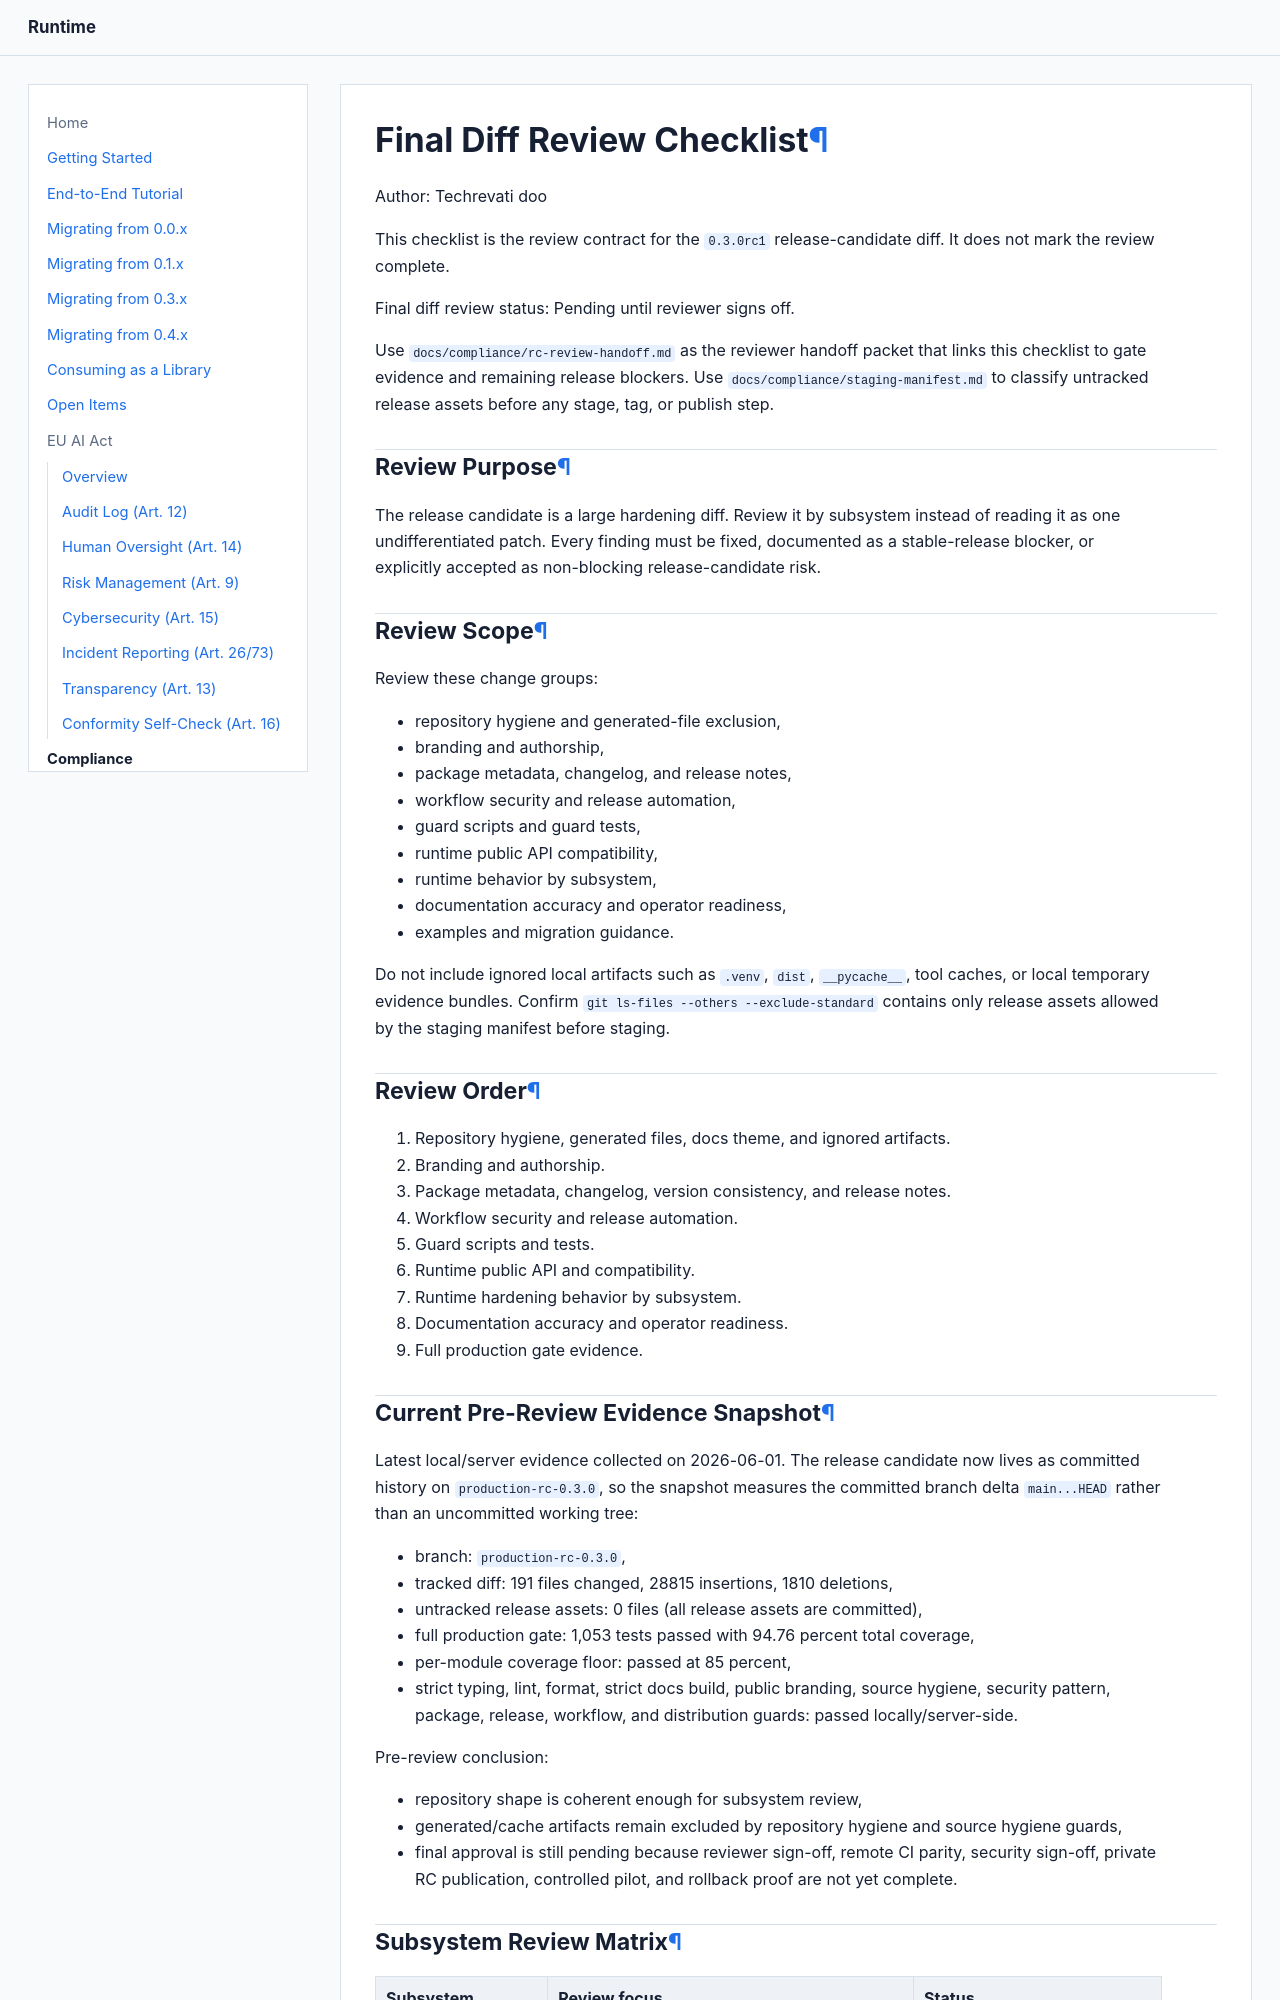

repository: Techrevati/runtime · page: compliance/final-diff-review/index.html · generator: mkdocs

# Final Diff Review Checklist

Author: Techrevati doo

This checklist is the review contract for the `0.3.0rc1` release-candidate
diff. It does not mark the review complete.

Final diff review status: Pending until reviewer signs off.

Use `docs/compliance/rc-review-handoff.md` as the reviewer handoff packet that
links this checklist to gate evidence and remaining release blockers.
Use `docs/compliance/staging-manifest.md` to classify untracked release assets
before any stage, tag, or publish step.

## Review Purpose

The release candidate is a large hardening diff. Review it by subsystem instead
of reading it as one undifferentiated patch. Every finding must be fixed,
documented as a stable-release blocker, or explicitly accepted as non-blocking
release-candidate risk.

## Review Scope

Review these change groups:

- repository hygiene and generated-file exclusion,
- branding and authorship,
- package metadata, changelog, and release notes,
- workflow security and release automation,
- guard scripts and guard tests,
- runtime public API compatibility,
- runtime behavior by subsystem,
- documentation accuracy and operator readiness,
- examples and migration guidance.

Do not include ignored local artifacts such as `.venv`, `dist`, `__pycache__`,
tool caches, or local temporary evidence bundles.
Confirm `git ls-files --others --exclude-standard` contains only release assets
allowed by the staging manifest before staging.

## Review Order

1. Repository hygiene, generated files, docs theme, and ignored artifacts.
2. Branding and authorship.
3. Package metadata, changelog, version consistency, and release notes.
4. Workflow security and release automation.
5. Guard scripts and tests.
6. Runtime public API and compatibility.
7. Runtime hardening behavior by subsystem.
8. Documentation accuracy and operator readiness.
9. Full production gate evidence.

## Current Pre-Review Evidence Snapshot

Latest local/server evidence collected on 2026-06-01. The release candidate now
lives as committed history on `production-rc-0.3.0`, so the snapshot measures the
committed branch delta `main...HEAD` rather than an uncommitted working tree:

- branch: `production-rc-0.3.0`,
- tracked diff: 191 files changed, 28815 insertions, 1810 deletions,
- untracked release assets: 0 files (all release assets are committed),
- full production gate: 1,053 tests passed with 94.76 percent total coverage,
- per-module coverage floor: passed at 85 percent,
- strict typing, lint, format, strict docs build, public branding, source
  hygiene, security pattern, package, release, workflow, and distribution
  guards: passed locally/server-side.

Pre-review conclusion:

- repository shape is coherent enough for subsystem review,
- generated/cache artifacts remain excluded by repository hygiene and source
  hygiene guards,
- final approval is still pending because reviewer sign-off, remote CI parity,
  security sign-off, private RC publication, controlled pilot, and rollback
  proof are not yet complete.
